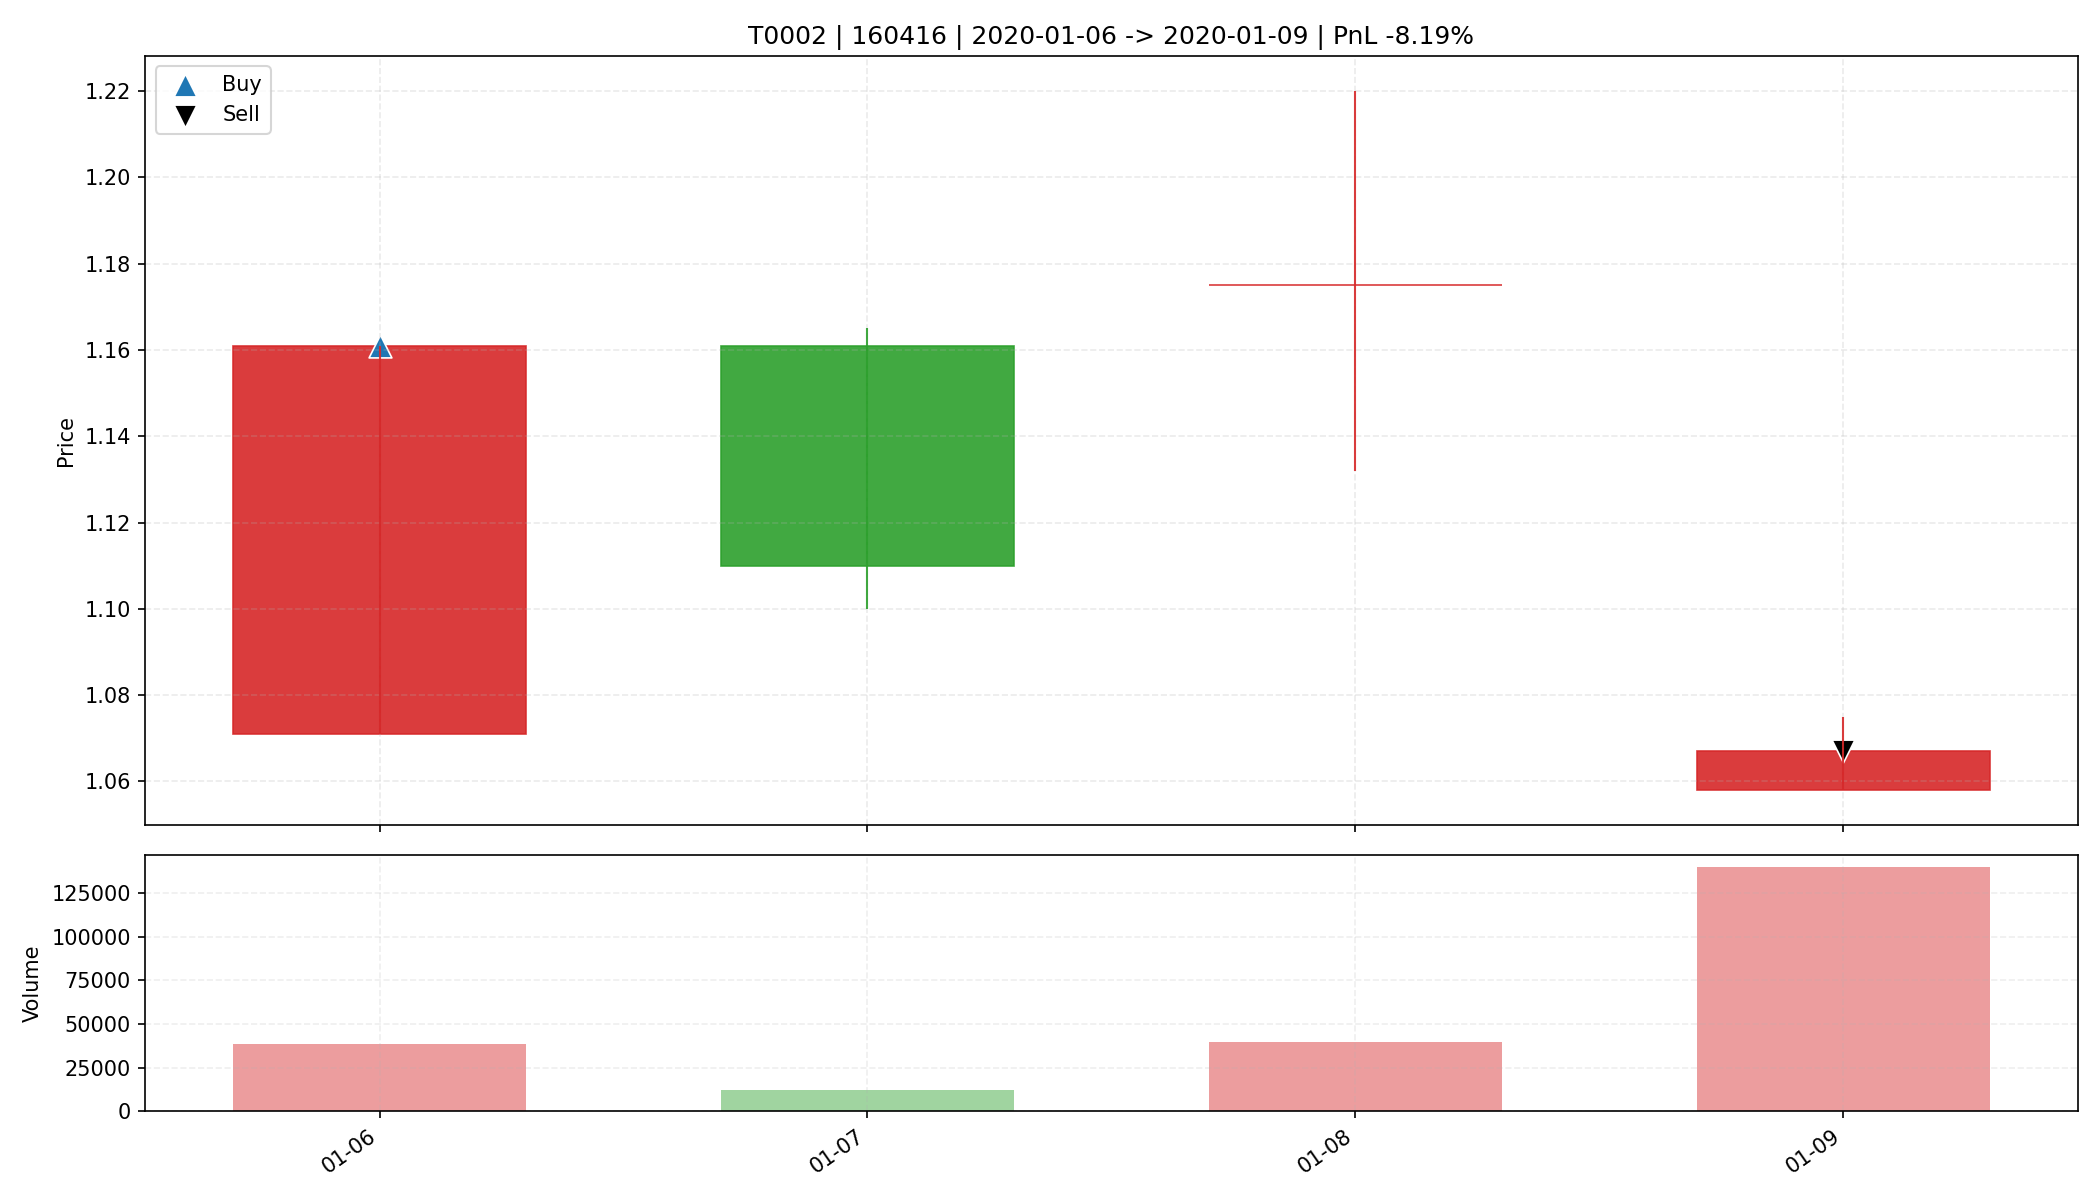

Source data for this figure (header and first rows):
date, open, high, low, close, amount, volume, trade_id, code, buy_date, sell_date, buy_price, sell_price, matched_shares, buy_reason, sell_reason, sell_profit_pct, sell_hold_days, is_buy_day, is_sell_day, holding_day_index
2020-01-06, 1.071, 1.161, 1.071, 1.161, 4368436, 38625, T0002, 160416, 2020-01-06, 2020-01-09, 1.161, 1.067, 14200, 前10日振幅3.8%, 阳线涨幅8.4%, 突破均线, 创20日新高, 放量3.…, 收盘跌破防守线(1.071), -8.188, 3.0, True, False, 0
2020-01-07, 1.161, 1.165, 1.1, 1.11, 1367974, 12218, T0002, 160416, 2020-01-06, 2020-01-09, 1.161, 1.067, 14200, 前10日振幅3.8%, 阳线涨幅8.4%, 突破均线, 创20日新高, 放量3.…, 收盘跌破防守线(1.071), -8.188, 3.0, False, False, 1
2020-01-08, 1.175, 1.22, 1.132, 1.175, 4633940, 39489, T0002, 160416, 2020-01-06, 2020-01-09, 1.161, 1.067, 14200, 前10日振幅3.8%, 阳线涨幅8.4%, 突破均线, 创20日新高, 放量3.…, 收盘跌破防守线(1.071), -8.188, 3.0, False, False, 2
2020-01-09, 1.058, 1.075, 1.058, 1.067, 14916015, 140098, T0002, 160416, 2020-01-06, 2020-01-09, 1.161, 1.067, 14200, 前10日振幅3.8%, 阳线涨幅8.4%, 突破均线, 创20日新高, 放量3.…, 收盘跌破防守线(1.071), -8.188, 3.0, False, True, 3
